2-way image classification set "data" from GitHub (lzh109/laserFilm); label vocabulary: bad, good.

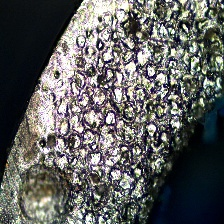
Label: bad

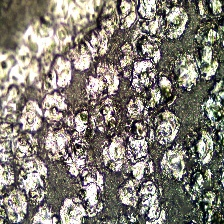
Label: bad

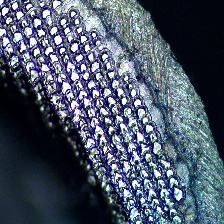
Label: good

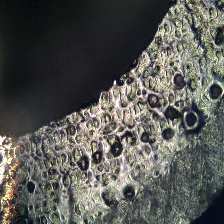
Label: bad

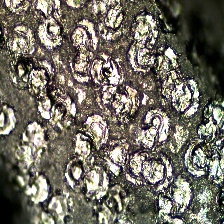
Label: bad

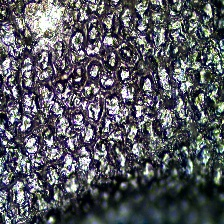
Label: bad
